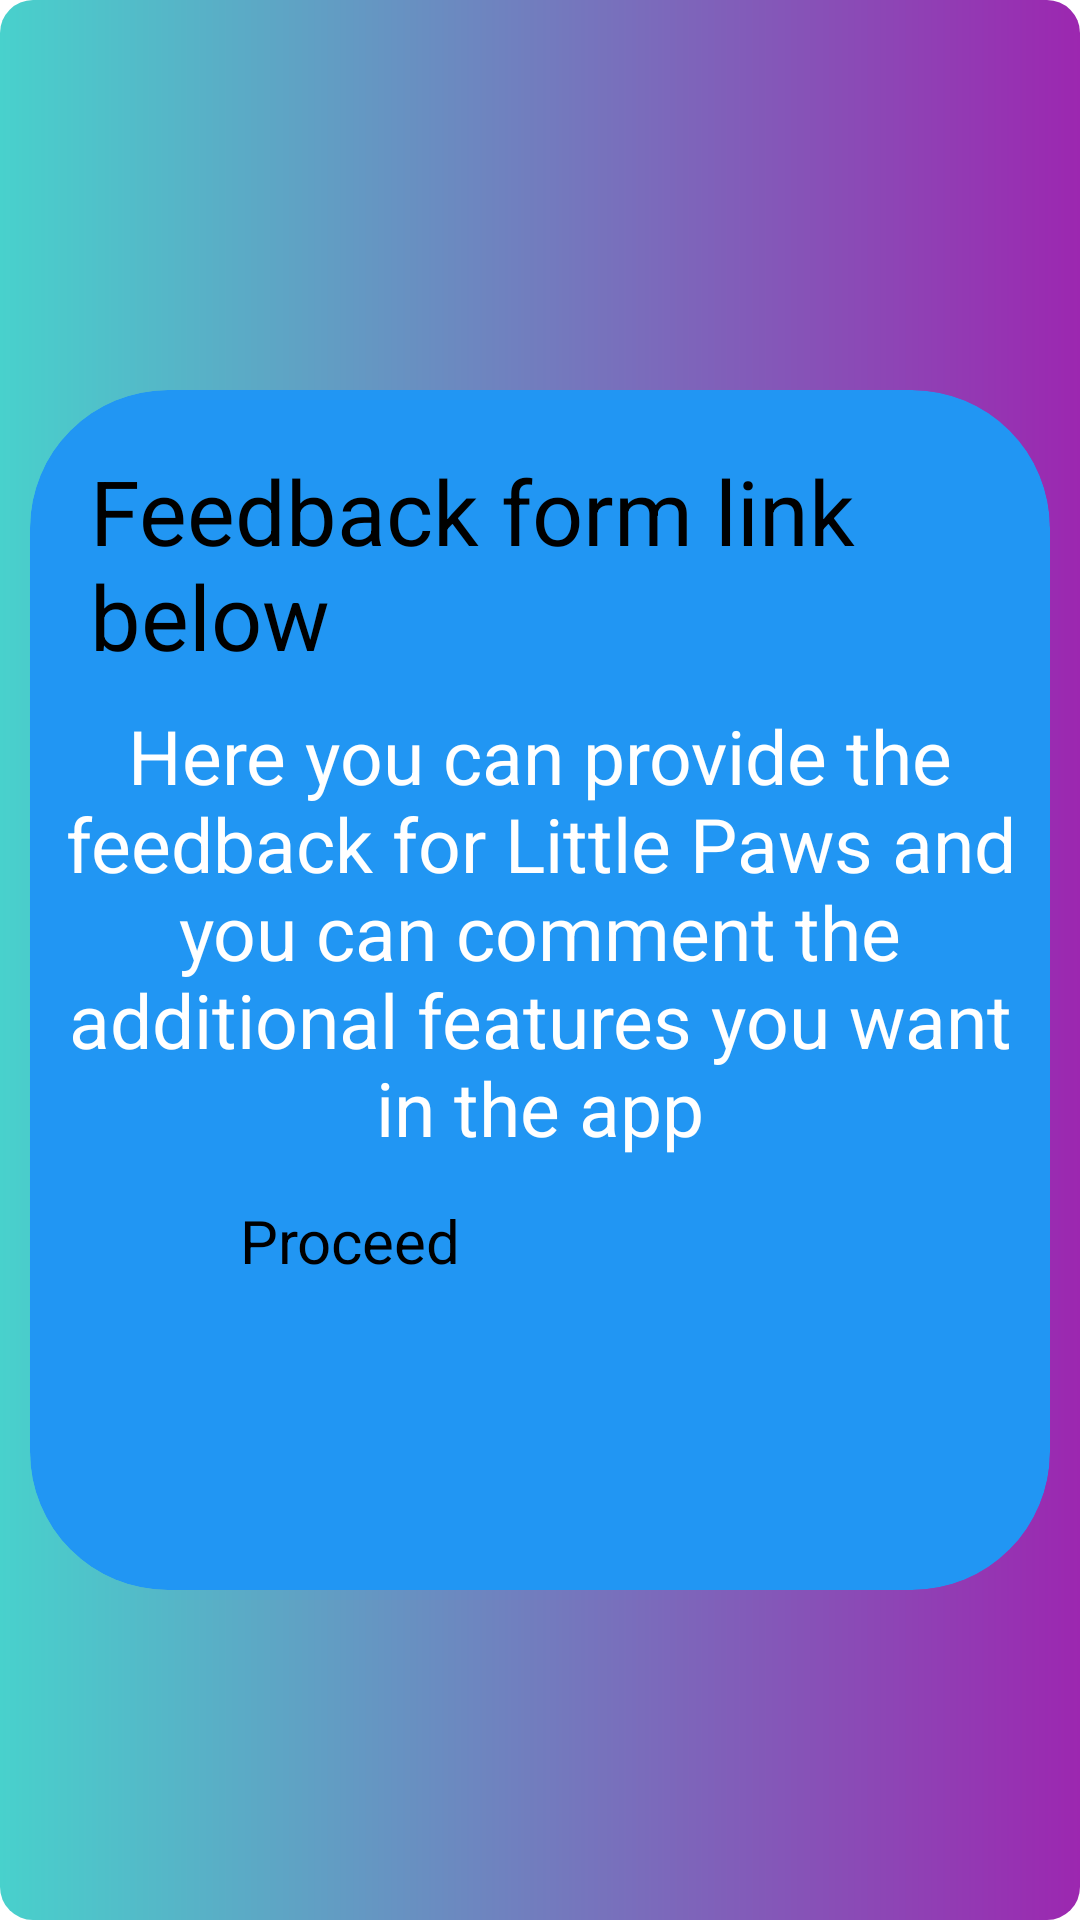

This screen was rendered from an Android layout file. Write that file and the resources it references.
<!-- AndroidManifest.xml: application theme Theme.LittlePaws -->
<!-- res/layout/fragment_profile.xml -->
<?xml version="1.0" encoding="utf-8"?>
<FrameLayout xmlns:android="http://schemas.android.com/apk/res/android"
    xmlns:tools="http://schemas.android.com/tools"
    android:layout_width="match_parent"
    android:layout_height="match_parent"
    xmlns:app="http://schemas.android.com/apk/res-auto"
    android:background="@drawable/back"
    tools:context=".ProfileFragment">

    
    <androidx.cardview.widget.CardView
        android:layout_width="match_parent"
        android:layout_height="400dp"
        android:layout_gravity="center"
        android:layout_marginTop="10dp"
        android:layout_marginLeft="10dp"
        android:layout_marginRight="10dp"
        app:cardBackgroundColor="#2196F3"
        app:cardCornerRadius="46dp">


        <TextView
            android:layout_width="match_parent"
            android:layout_height="match_parent"
            android:layout_marginLeft="20dp"
            android:layout_marginTop="20dp"
            android:layout_marginRight="10dp"
            android:backgroundTint="#AD3FB5"
            android:text="Feedback form link below"
            android:textColor="@color/black"
            android:textSize="30sp" />

        <TextView
            android:layout_width="wrap_content"
            android:layout_height="wrap_content"
            android:text="Here you can provide the feedback for Little Paws and you can comment the additional features you want in the app"
android:layout_marginTop="100dp"
            android:padding="5sp"
            android:textAlignment="center"
            android:textSize="25sp"
            android:textColor="@color/white"/>
        <Button
            android:id="@+id/Button19"
            android:layout_width="200dp"
            android:layout_height="60dp"
            android:layout_gravity="center"
            android:layout_marginTop="100dp"
            android:backgroundTint="#00BCD4"
            android:text="Proceed"
            android:textSize="20sp" />
    </androidx.cardview.widget.CardView>



</FrameLayout>
<!-- resources referenced by this layout -->
<resources>
  <color name="black">#FF000000</color>
  <color name="white">#FFFFFFFF</color>
  <!-- drawable back (drawable) -->
  <?xml version="1.0" encoding="utf-8"?>
  <shape xmlns:android="http://schemas.android.com/apk/res/android">
      <gradient
          android:startColor="#48D1CC"
          android:endColor="@color/purple"/>
      <corners
          android:radius="11dp"/>
  
  </shape>
  <style name="Theme.LittlePaws" parent="Base.Theme.LittlePaws">
          
          <item name="android:navigationBarColor">@android:color/transparent</item>
          <item name="android:statusBarColor">@android:color/transparent</item>
          <item name="android:windowLightStatusBar">?attr/isLightTheme</item>
      </style>
  <color name="purple">#9C27B0</color>
  <style name="Base.Theme.LittlePaws" parent="Theme.Material3.DayNight.NoActionBar">
          
          
          <item name="colorPrimary">@color/lavender</item>
          <item name="colorPrimaryVariant">@color/lavender</item>
          <item name="colorOnPrimary">@color/white</item>
          
          <item name="colorSecondary">@color/teal_200</item>
          <item name="colorSecondaryVariant">@color/teal_700</item>
          <item name="colorOnSecondary">@color/black</item>
  
          
          <item name="android:statusBarColor">?attr/colorPrimaryVariant</item>
      </style>
  <color name="lavender">#8692f7</color>
  <color name="teal_200">#FF03DAC5</color>
  <color name="teal_700">#FF018786</color>
</resources>
